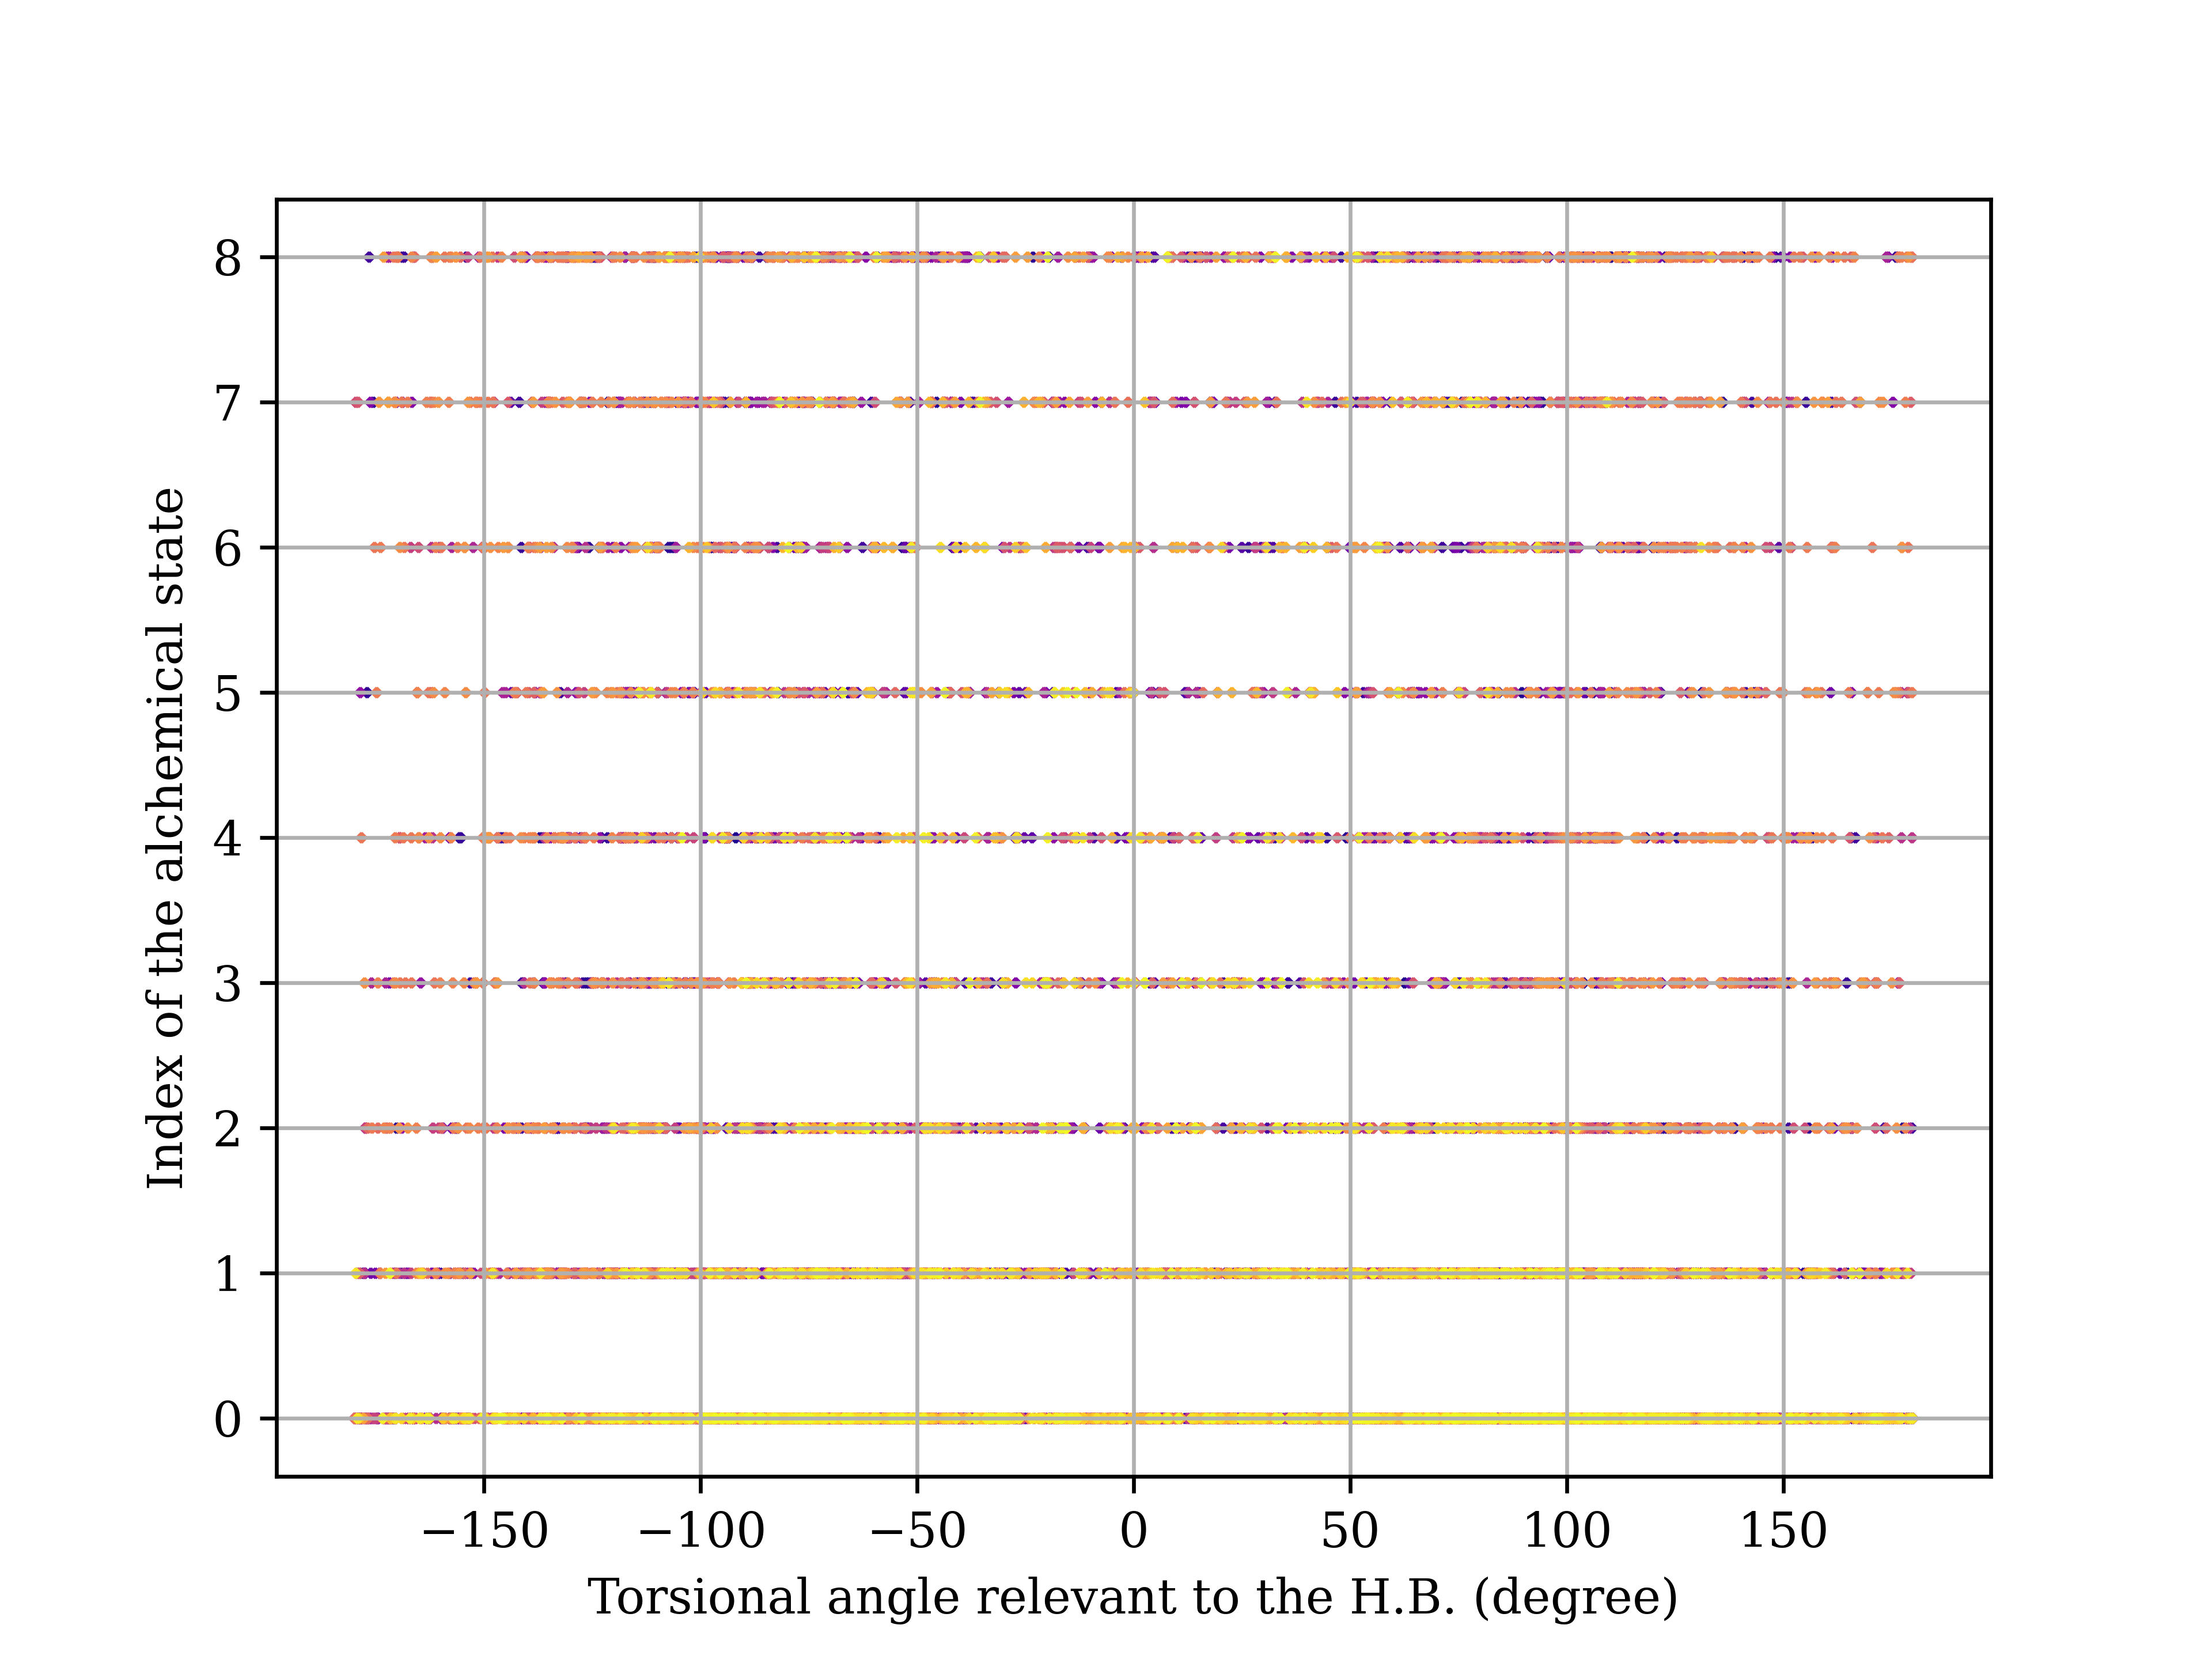

Write the Python code that produced this figure.
import numpy as np
import matplotlib.pyplot as plt
from matplotlib import rc

rc('font', **{
    'family': 'sans-serif',
    'sans-serif': ['DejaVu Sans'],
    'size': 10
    })

# Set the font used for MathJax - more on this later
rc('mathtext', **{'default': 'regular'})
plt.rc('font', family='serif')

t, theta, Lambda = [], [], []
infile = open('COLVAR', 'r')
lines = infile.readlines()
infile.close()

for line in lines:
    if line[0] != '#' and line[0] != '@' and len(line.split()) == 4:
        t.append(float(line.split()[0]))
        theta.append(float(line.split()[1]))
        Lambda.append(float(line.split()[2]))

theta = list(np.array(theta) * 180 / np.pi)

plt.figure()
plt.scatter(theta[::100], Lambda[::100], marker='x', s=2, c=plt.cm.plasma(np.linspace(0, 1, len(theta[::100]))))
plt.xlabel('Torsional angle relevant to the H.B. (degree)')
plt.ylabel('Index of the alchemical state')
plt.grid()
plt.savefig('diffusion_2d.png', dpi=600)

plt.figure()
ax = plt.axes(projection='3d')
ax.scatter3D(Lambda, theta, np.array(t) / 1000, c=t, cmap='Blues')
ax.set_ylabel('Torsional angle (degree)')
ax.set_xlabel('Index of the alchemical state')
ax.set_zlabel('Time (ns)')
plt.savefig('diffusion_3d.png', dpi=600)



